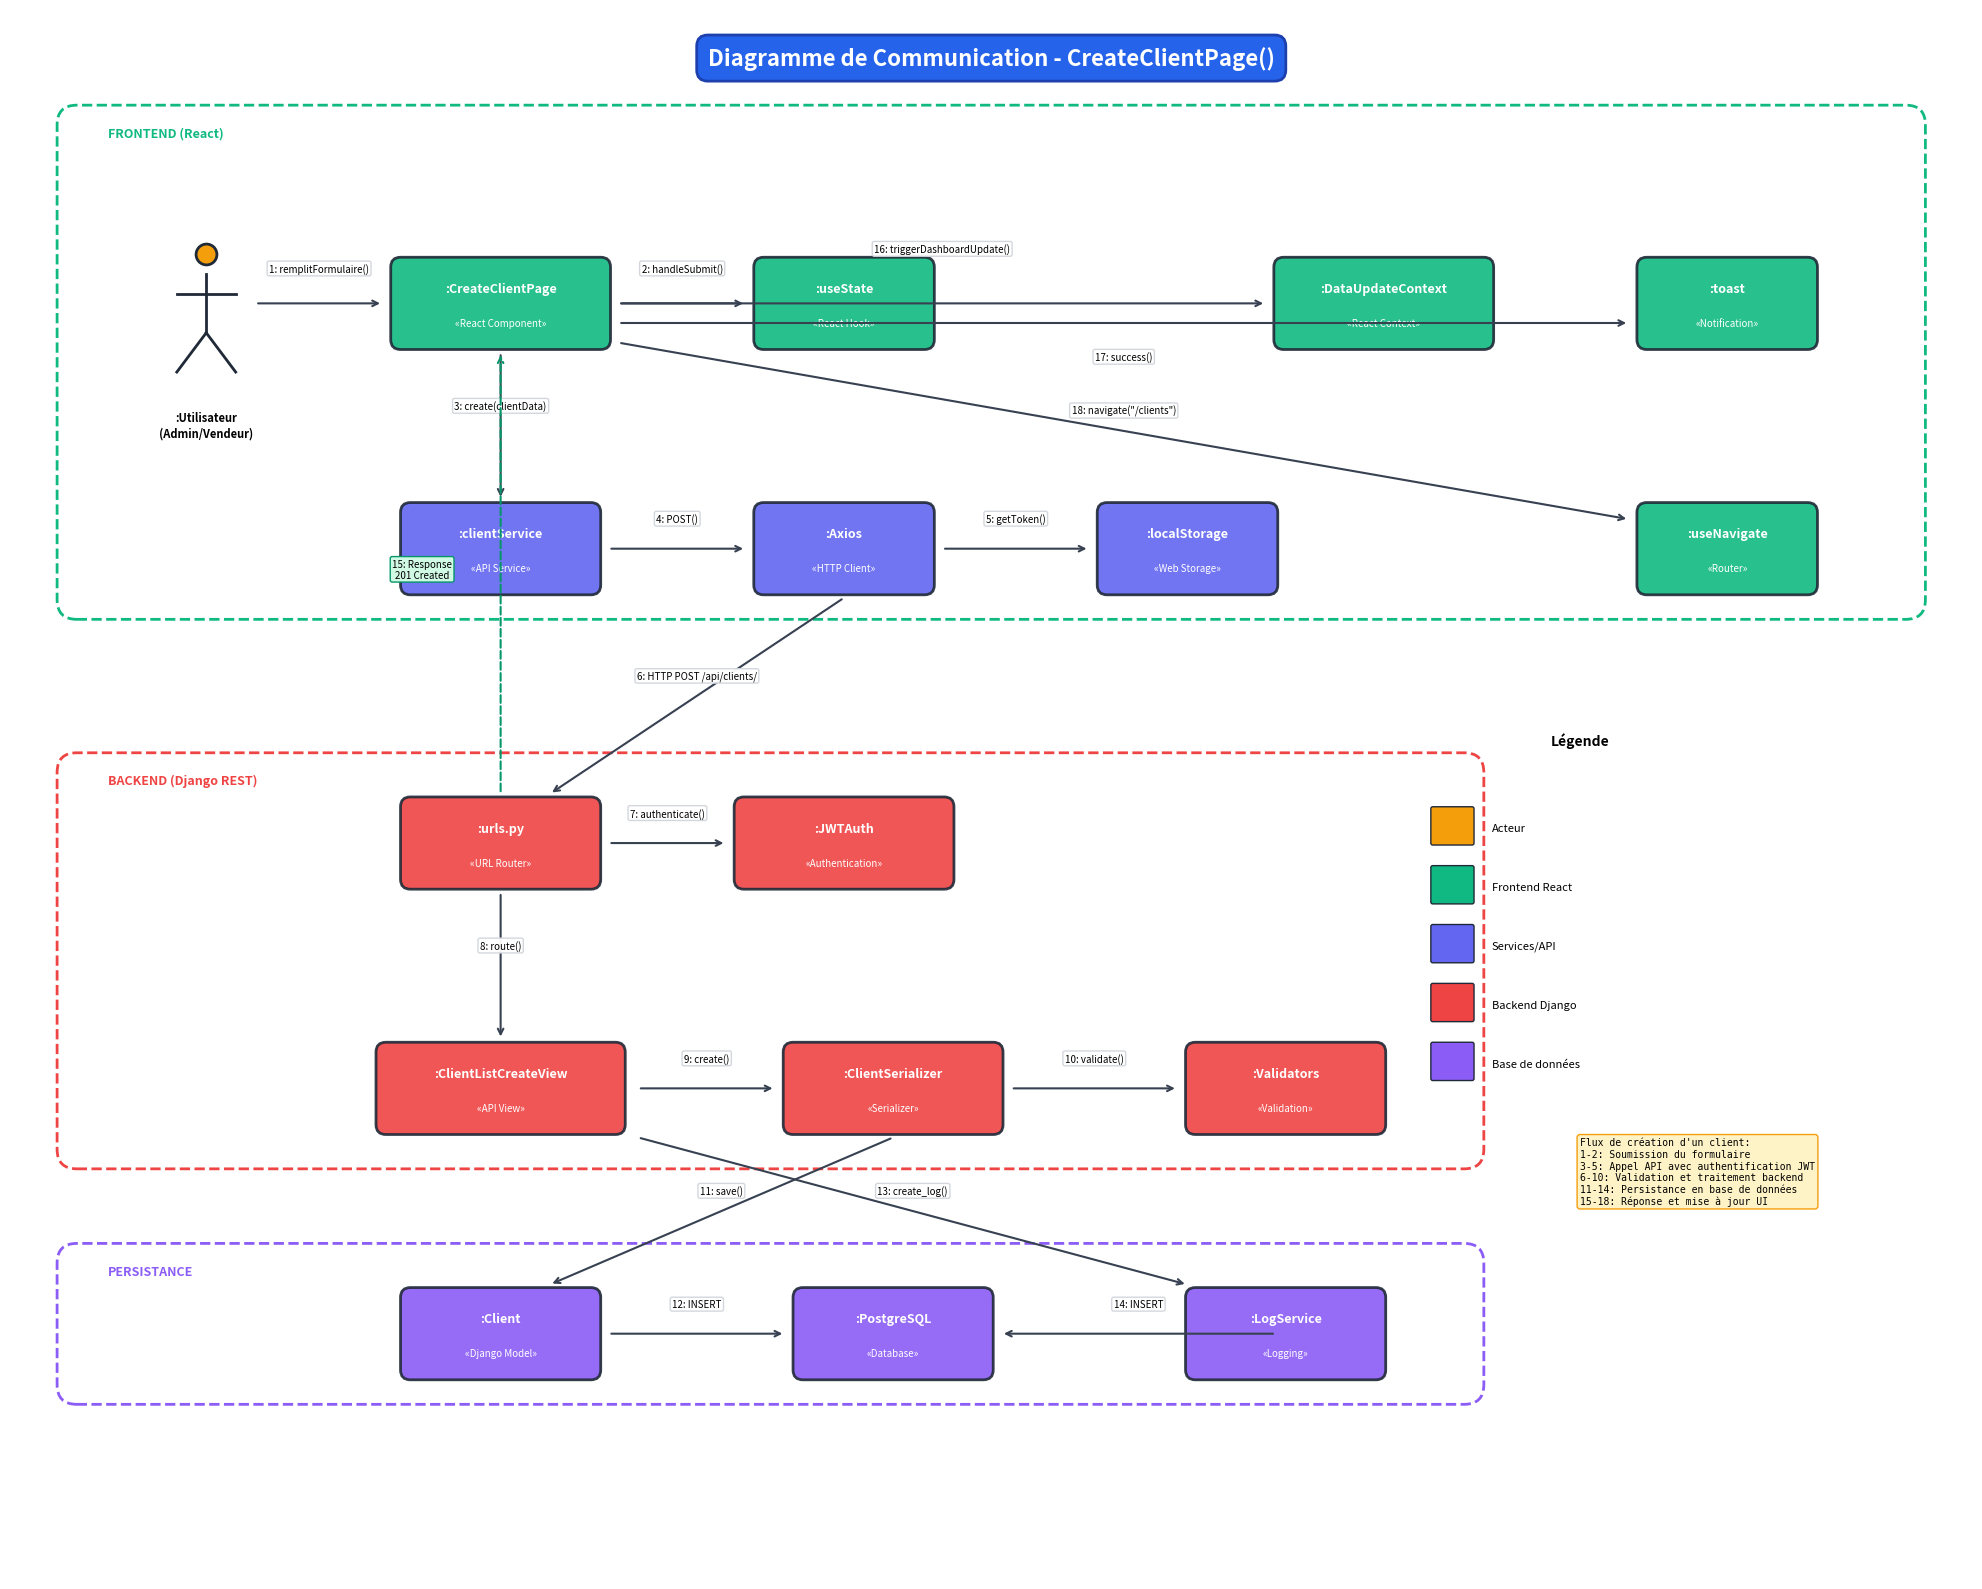

Reproduce this figure in Python. (Note: this script raises an exception after producing the figure.)
"""
Génération du diagramme de communication pour CreateClientPage()
"""
import matplotlib.pyplot as plt
import matplotlib.patches as mpatches
from matplotlib.patches import FancyBboxPatch, FancyArrowPatch
import numpy as np

# Configuration de la figure
fig, ax = plt.subplots(1, 1, figsize=(20, 16))
ax.set_xlim(0, 20)
ax.set_ylim(0, 16)
ax.set_aspect('equal')
ax.axis('off')

# Titre
ax.text(10, 15.5, 'Diagramme de Communication - CreateClientPage()', 
        fontsize=16, fontweight='bold', ha='center', va='center',
        bbox=dict(boxstyle='round,pad=0.5', facecolor='#2563EB', edgecolor='#1E40AF', linewidth=2),
        color='white')

# Couleurs
colors = {
    'actor': '#F59E0B',
    'frontend': '#10B981',
    'service': '#6366F1',
    'backend': '#EF4444',
    'database': '#8B5CF6',
    'arrow': '#374151'
}

# Fonction pour dessiner un objet (rectangle avec nom)
def draw_object(ax, x, y, width, height, name, stereotype, color):
    rect = FancyBboxPatch((x - width/2, y - height/2), width, height,
                          boxstyle="round,pad=0.02,rounding_size=0.1",
                          facecolor=color, edgecolor='#1F2937', linewidth=2, alpha=0.9)
    ax.add_patch(rect)
    ax.text(x, y + 0.15, f':{name}', fontsize=9, ha='center', va='center', fontweight='bold', color='white')
    ax.text(x, y - 0.2, f'«{stereotype}»', fontsize=7, ha='center', va='center', color='white', style='italic')

# Fonction pour dessiner une flèche avec message
def draw_message(ax, x1, y1, x2, y2, num, message, color='#374151', offset=0.15):
    # Dessiner la flèche
    ax.annotate('', xy=(x2, y2), xytext=(x1, y1),
                arrowprops=dict(arrowstyle='->', color=color, lw=1.5))
    # Calculer le milieu pour le texte
    mid_x = (x1 + x2) / 2
    mid_y = (y1 + y2) / 2 + offset
    ax.text(mid_x, mid_y, f'{num}: {message}', fontsize=7, ha='center', va='bottom',
            bbox=dict(boxstyle='round,pad=0.2', facecolor='white', edgecolor='#D1D5DB', alpha=0.95))

# ============== OBJETS ==============

# Acteur (Vendeur/Admin)
actor_x, actor_y = 2, 13
ax.plot([actor_x], [actor_y + 0.5], 'o', markersize=15, color=colors['actor'], markeredgecolor='#1F2937', markeredgewidth=2)
ax.plot([actor_x, actor_x], [actor_y + 0.3, actor_y - 0.3], color='#1F2937', linewidth=2)
ax.plot([actor_x - 0.3, actor_x + 0.3], [actor_y + 0.1, actor_y + 0.1], color='#1F2937', linewidth=2)
ax.plot([actor_x - 0.3, actor_x], [actor_y - 0.7, actor_y - 0.3], color='#1F2937', linewidth=2)
ax.plot([actor_x + 0.3, actor_x], [actor_y - 0.7, actor_y - 0.3], color='#1F2937', linewidth=2)
ax.text(actor_x, actor_y - 1.1, ':Utilisateur\n(Admin/Vendeur)', fontsize=8, ha='center', va='top', fontweight='bold')

# Frontend Components
draw_object(ax, 5, 13, 2.2, 0.9, 'CreateClientPage', 'React Component', colors['frontend'])
draw_object(ax, 8.5, 13, 1.8, 0.9, 'useState', 'React Hook', colors['frontend'])
draw_object(ax, 5, 10.5, 2, 0.9, 'clientService', 'API Service', colors['service'])
draw_object(ax, 8.5, 10.5, 1.8, 0.9, 'Axios', 'HTTP Client', colors['service'])
draw_object(ax, 12, 10.5, 1.8, 0.9, 'localStorage', 'Web Storage', colors['service'])

# Backend Components
draw_object(ax, 5, 7.5, 2, 0.9, 'urls.py', 'URL Router', colors['backend'])
draw_object(ax, 8.5, 7.5, 2.2, 0.9, 'JWTAuth', 'Authentication', colors['backend'])
draw_object(ax, 5, 5, 2.5, 0.9, 'ClientListCreateView', 'API View', colors['backend'])
draw_object(ax, 9, 5, 2.2, 0.9, 'ClientSerializer', 'Serializer', colors['backend'])
draw_object(ax, 13, 5, 2, 0.9, 'Validators', 'Validation', colors['backend'])

# Models & Database
draw_object(ax, 5, 2.5, 2, 0.9, 'Client', 'Django Model', colors['database'])
draw_object(ax, 9, 2.5, 2, 0.9, 'PostgreSQL', 'Database', colors['database'])
draw_object(ax, 13, 2.5, 2, 0.9, 'LogService', 'Logging', colors['database'])

# Response Components
draw_object(ax, 14, 13, 2.2, 0.9, 'DataUpdateContext', 'React Context', colors['frontend'])
draw_object(ax, 17.5, 13, 1.8, 0.9, 'toast', 'Notification', colors['frontend'])
draw_object(ax, 17.5, 10.5, 1.8, 0.9, 'useNavigate', 'Router', colors['frontend'])

# ============== MESSAGES ==============

# 1: Utilisateur -> CreateClientPage
draw_message(ax, 2.5, 13, 3.8, 13, '1', 'remplitFormulaire()', offset=0.3)

# 2: CreateClientPage -> useState
draw_message(ax, 6.2, 13, 7.5, 13, '2', 'handleSubmit()', offset=0.3)

# 3: CreateClientPage -> clientService
draw_message(ax, 5, 12.5, 5, 11, '3', 'create(clientData)')

# 4: clientService -> Axios
draw_message(ax, 6.1, 10.5, 7.5, 10.5, '4', 'POST()', offset=0.25)

# 5: Axios -> localStorage
draw_message(ax, 9.5, 10.5, 11, 10.5, '5', 'getToken()', offset=0.25)

# 6: Axios -> urls.py (HTTP)
draw_message(ax, 8.5, 10, 5.5, 8, '6', 'HTTP POST /api/clients/')

# 7: urls.py -> JWTAuth
draw_message(ax, 6.1, 7.5, 7.3, 7.5, '7', 'authenticate()', offset=0.25)

# 8: urls.py -> ClientListCreateView
draw_message(ax, 5, 7, 5, 5.5, '8', 'route()')

# 9: ClientListCreateView -> ClientSerializer
draw_message(ax, 6.4, 5, 7.8, 5, '9', 'create()', offset=0.25)

# 10: ClientSerializer -> Validators
draw_message(ax, 10.2, 5, 11.9, 5, '10', 'validate()', offset=0.25)

# 11: ClientSerializer -> Client
draw_message(ax, 9, 4.5, 5.5, 3, '11', 'save()')

# 12: Client -> PostgreSQL
draw_message(ax, 6.1, 2.5, 7.9, 2.5, '12', 'INSERT', offset=0.25)

# 13: ClientListCreateView -> LogService
draw_message(ax, 6.4, 4.5, 12, 3, '13', 'create_log()')

# 14: LogService -> PostgreSQL
draw_message(ax, 12.9, 2.5, 10.1, 2.5, '14', 'INSERT', offset=0.25)

# Response flow
# 15: Response back to CreateClientPage
ax.annotate('', xy=(5, 12.5), xytext=(5, 8),
            arrowprops=dict(arrowstyle='->', color='#059669', lw=1.5, linestyle='--'))
ax.text(4.2, 10.2, '15: Response\n201 Created', fontsize=7, ha='center',
        bbox=dict(boxstyle='round,pad=0.2', facecolor='#D1FAE5', edgecolor='#059669'))

# 16: CreateClientPage -> DataUpdateContext
draw_message(ax, 6.2, 13, 12.8, 13, '16', 'triggerDashboardUpdate()', offset=0.5)

# 17: CreateClientPage -> toast
draw_message(ax, 6.2, 12.8, 16.5, 12.8, '17', 'success()', offset=-0.4)

# 18: CreateClientPage -> useNavigate
draw_message(ax, 6.2, 12.6, 16.5, 10.8, '18', 'navigate("/clients")')

# ============== LÉGENDE ==============
legend_x, legend_y = 16, 7
ax.text(legend_x, legend_y + 1.5, 'Légende', fontsize=10, fontweight='bold', ha='center')

legend_items = [
    (colors['actor'], 'Acteur'),
    (colors['frontend'], 'Frontend React'),
    (colors['service'], 'Services/API'),
    (colors['backend'], 'Backend Django'),
    (colors['database'], 'Base de données'),
]

for i, (color, label) in enumerate(legend_items):
    rect = FancyBboxPatch((legend_x - 1.5, legend_y - i * 0.6 + 0.5), 0.4, 0.35,
                          boxstyle="round,pad=0.02", facecolor=color, edgecolor='#1F2937', linewidth=1)
    ax.add_patch(rect)
    ax.text(legend_x - 0.9, legend_y - i * 0.6 + 0.65, label, fontsize=8, ha='left', va='center')

# Cadres pour les couches
# Frontend frame
frontend_rect = mpatches.FancyBboxPatch((0.5, 9.8), 19, 5.2,
                                         boxstyle="round,pad=0.02,rounding_size=0.2",
                                         facecolor='none', edgecolor='#10B981', linewidth=2, linestyle='--')
ax.add_patch(frontend_rect)
ax.text(1, 14.7, 'FRONTEND (React)', fontsize=9, fontweight='bold', color='#10B981')

# Backend frame
backend_rect = mpatches.FancyBboxPatch((0.5, 4.2), 14.5, 4.2,
                                        boxstyle="round,pad=0.02,rounding_size=0.2",
                                        facecolor='none', edgecolor='#EF4444', linewidth=2, linestyle='--')
ax.add_patch(backend_rect)
ax.text(1, 8.1, 'BACKEND (Django REST)', fontsize=9, fontweight='bold', color='#EF4444')

# Database frame
db_rect = mpatches.FancyBboxPatch((0.5, 1.8), 14.5, 1.6,
                                   boxstyle="round,pad=0.02,rounding_size=0.2",
                                   facecolor='none', edgecolor='#8B5CF6', linewidth=2, linestyle='--')
ax.add_patch(db_rect)
ax.text(1, 3.1, 'PERSISTANCE', fontsize=9, fontweight='bold', color='#8B5CF6')

# Note explicative
note_text = """Flux de création d'un client:
1-2: Soumission du formulaire
3-5: Appel API avec authentification JWT
6-10: Validation et traitement backend
11-14: Persistance en base de données
15-18: Réponse et mise à jour UI"""

ax.text(16, 4.5, note_text, fontsize=7, ha='left', va='top',
        bbox=dict(boxstyle='round,pad=0.3', facecolor='#FEF3C7', edgecolor='#F59E0B', linewidth=1),
        family='monospace')

# Sauvegarder
plt.tight_layout()
plt.savefig('docs/diagrammes/communication_create_client.png', dpi=150, bbox_inches='tight', 
            facecolor='white', edgecolor='none')
plt.savefig('docs/diagrammes/communication_create_client.pdf', bbox_inches='tight',
            facecolor='white', edgecolor='none')
print("✅ Diagramme de communication généré avec succès!")
print("   - PNG: docs/diagrammes/communication_create_client.png")
print("   - PDF: docs/diagrammes/communication_create_client.pdf")

plt.show()
